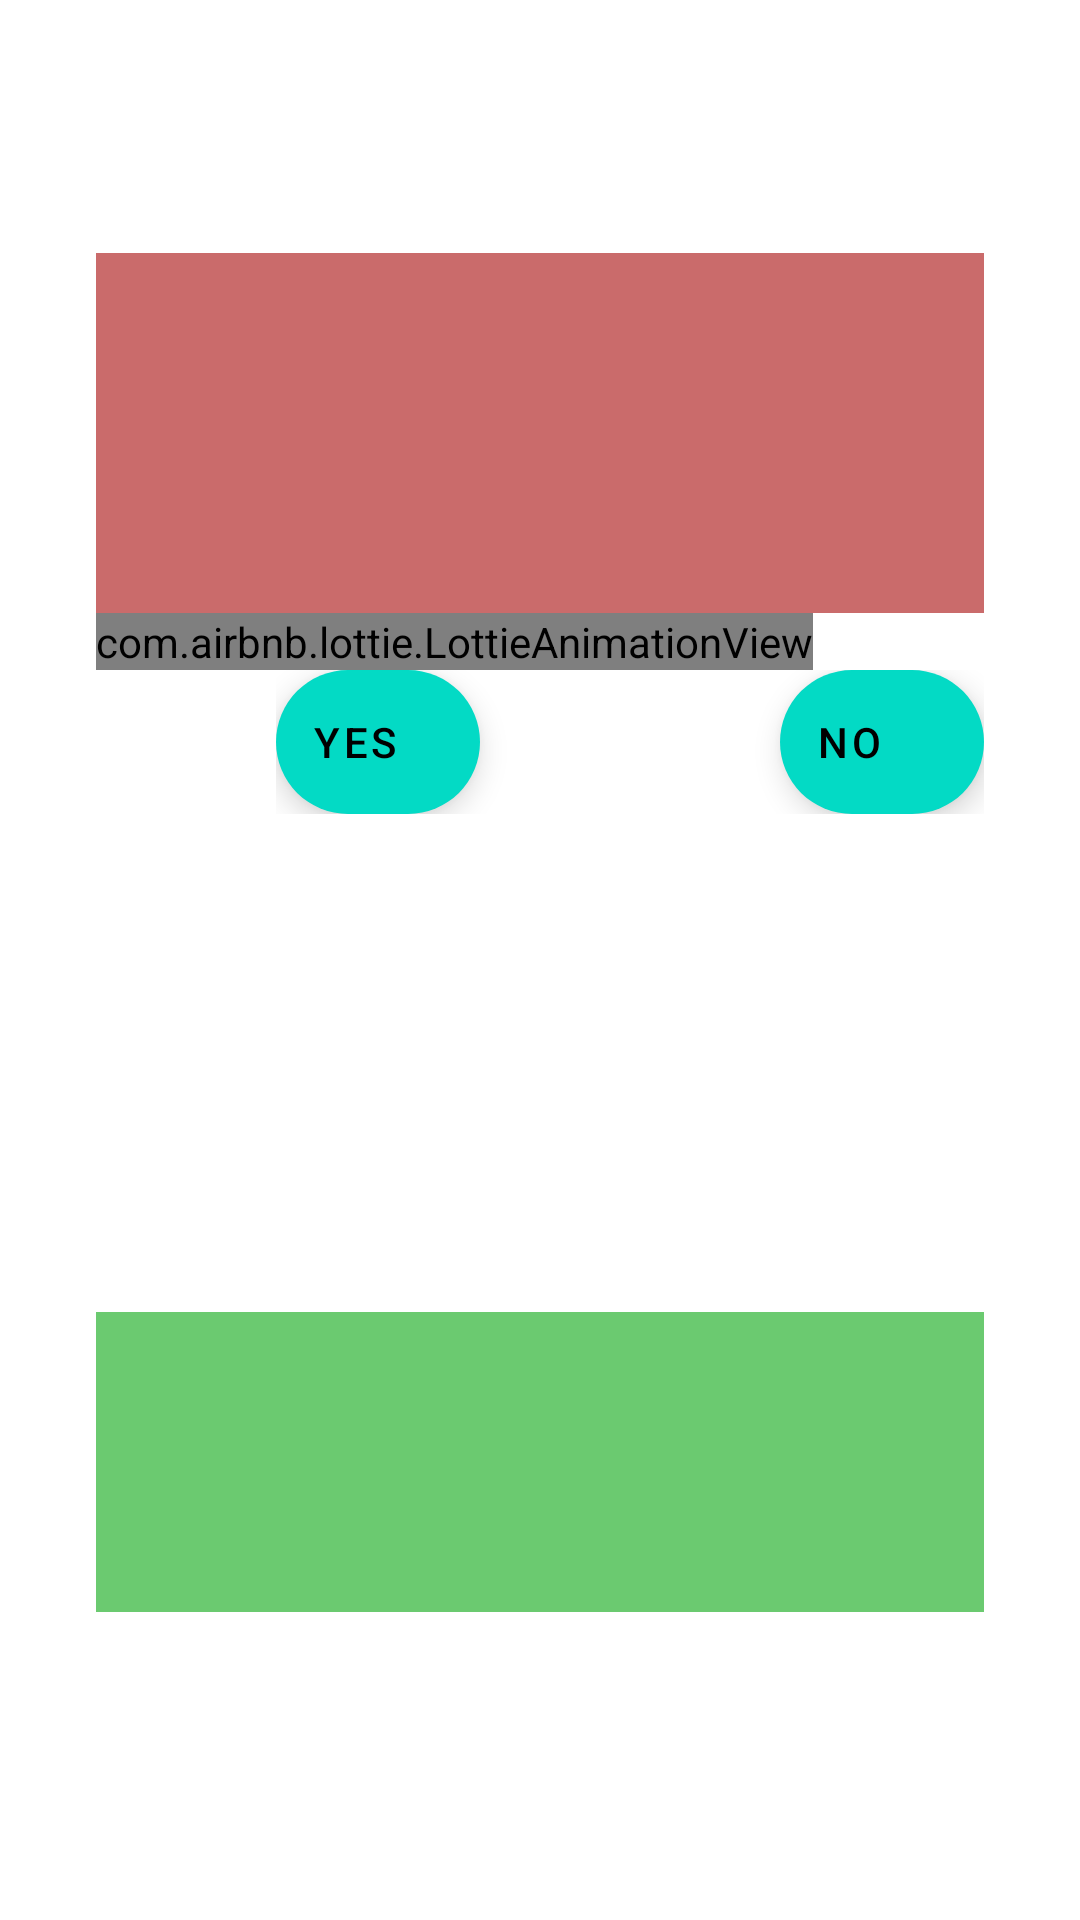

The Android layout XML behind this screen, and the referenced resources:
<!-- AndroidManifest.xml: application theme Theme.FinalProjectMobile1 -->
<!-- res/layout/activity_game.xml -->
<?xml version="1.0" encoding="utf-8"?>
<LinearLayout  xmlns:android="http://schemas.android.com/apk/res/android"
    xmlns:app="http://schemas.android.com/apk/res-auto"
    xmlns:tools="http://schemas.android.com/tools"
    android:layout_width="match_parent"
    android:layout_height="match_parent"
    android:background="@drawable/basketball"
    tools:context=".GameActivity"
    android:padding="32dp"
    android:orientation="vertical"
    android:gravity="center"
    android:keepScreenOn="true">


    <androidx.appcompat.widget.LinearLayoutCompat
        android:layout_width="wrap_content"
        android:layout_height="wrap_content"
        android:orientation="vertical"
        >


        <FrameLayout
            android:id="@+id/fragment"
            android:layout_height="120dp"
            android:layout_width="match_parent"
            android:background="#CA6B6B"

            />


        <com.airbnb.lottie.LottieAnimationView
            android:id="@+id/car_view"
            android:layout_width="wrap_content"
            android:layout_height="wrap_content"
            android:layout_centerInParent="true"
            app:lottie_rawRes="@raw/lottie_basketball"
            app:lottie_loop="true"
            app:lottie_speed="0.5"
            android:layout_weight="2"
            />









        <androidx.appcompat.widget.LinearLayoutCompat
            android:layout_width="wrap_content"
            android:layout_height="wrap_content"
            android:layout_alignParentBottom="true"
            android:layout_marginBottom="150dp"
            android:layout_marginLeft="60dp"
            android:orientation="horizontal">









            <com.google.android.material.floatingactionbutton.ExtendedFloatingActionButton
                android:id="@+id/YES"
                android:layout_width="wrap_content"
                android:layout_height="wrap_content"
                android:layout_weight="1"
                android:text="YES" />

            <Space
                android:layout_width="100dp"
                android:layout_height="10dp" />

            <com.google.android.material.floatingactionbutton.ExtendedFloatingActionButton
                android:id="@+id/NO"
                android:layout_width="wrap_content"
                android:layout_height="wrap_content"
                android:layout_weight="1"
                android:text="NO" />



        </androidx.appcompat.widget.LinearLayoutCompat>

        <TextView
            android:id="@+id/positionLBL"
            android:layout_height="100dp"
            android:layout_width="match_parent"
            android:background="#6BCA70"
            android:layout_marginTop="16dp"
            android:layout_marginBottom="18dp"
            android:gravity="center"
            android:textAlignment="center"
            android:textColor="@color/black"
            android:textColorHighlight="#6A1B9A"
            android:textSize="24sp"
            android:textStyle="bold"

            />
    </androidx.appcompat.widget.LinearLayoutCompat>
</LinearLayout>
<!-- resources referenced by this layout -->
<resources>
  <style name="Theme.FinalProjectMobile1" parent="Theme.MaterialComponents.DayNight.DarkActionBar">
          
          <item name="colorPrimary">@color/purple_500</item>
          <item name="colorPrimaryVariant">@color/purple_700</item>
          <item name="colorOnPrimary">@color/white</item>
          
          <item name="colorSecondary">@color/teal_200</item>
          <item name="colorSecondaryVariant">@color/teal_700</item>
          <item name="colorOnSecondary">@color/black</item>
          
          <item name="android:statusBarColor">?attr/colorPrimaryVariant</item>
          
      </style>
  <!-- not gathered from this repository: default colours our renderer supplied (Android Studio template values) -->
  <color name="purple_500">#FF6200EE</color>
  <color name="purple_700">#FF3700B3</color>
  <color name="teal_200">#FF03DAC5</color>
  <color name="teal_700">#FF018786</color>
  <color name="black">#FF000000</color>
  <color name="white">#FFFFFFFF</color>
</resources>
